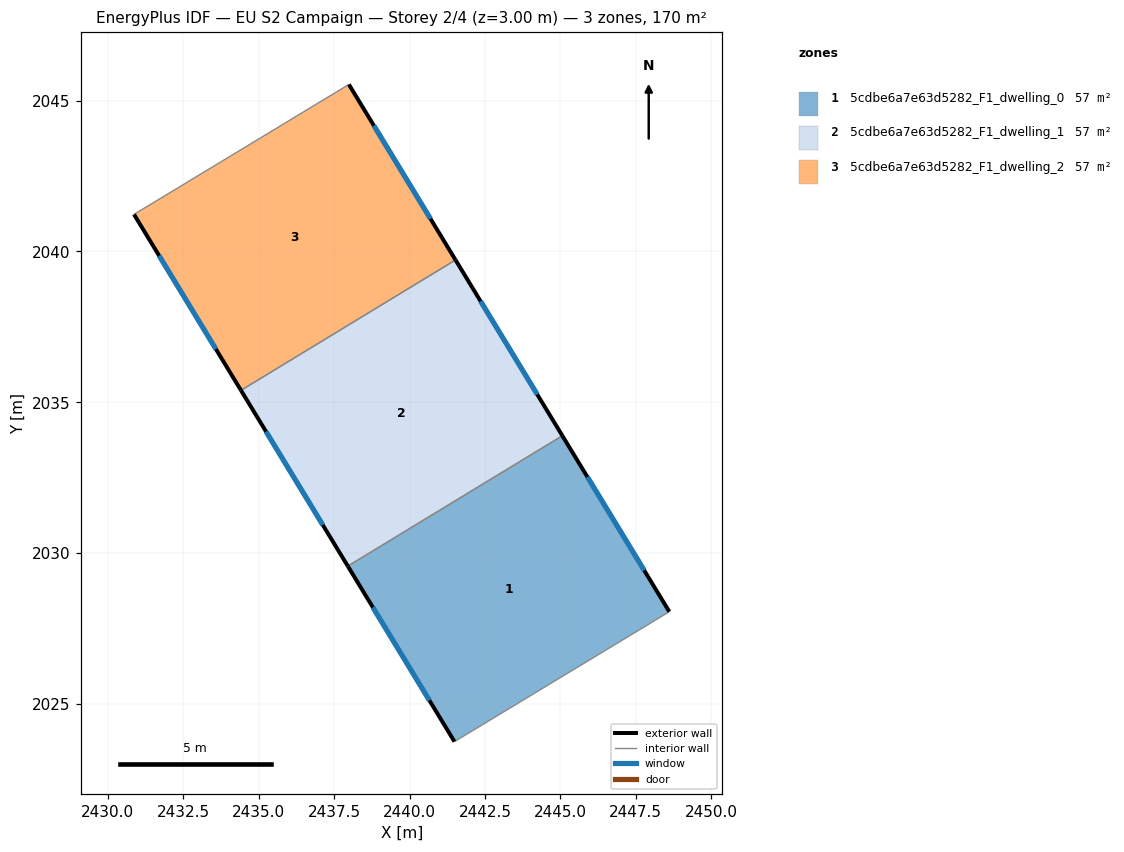
=== STOREY PLAN SPEC (per zone: floor XY polygon, exterior-wall plan segments, windows/doors) ===
zone 1: 5cdbe6a7e63d5282_F1_dwelling_0  (56.7 m²)
  floor: (2445.06, 2033.89) (2448.61, 2028.06) (2441.49, 2023.75) (2437.95, 2029.57)
  exterior wall: (2448.61, 2028.06) – (2445.07, 2033.89)  [6.8 m]
    window: (2447.78, 2029.43) – (2445.90, 2032.52)  [5.8 m²]
  exterior wall: (2437.95, 2029.57) – (2441.49, 2023.75)  [6.8 m]
    window: (2438.78, 2028.20) – (2440.66, 2025.12)  [5.7 m²]
  interior walls: 2
zone 2: 5cdbe6a7e63d5282_F1_dwelling_1  (56.7 m²)
  floor: (2441.52, 2039.72) (2445.06, 2033.89) (2437.95, 2029.57) (2434.41, 2035.40)
  exterior wall: (2445.07, 2033.89) – (2441.52, 2039.72)  [6.8 m]
    window: (2444.23, 2035.26) – (2442.36, 2038.35)  [5.8 m²]
  exterior wall: (2434.41, 2035.40) – (2437.95, 2029.57)  [6.8 m]
    window: (2435.24, 2034.03) – (2437.12, 2030.94)  [5.8 m²]
  interior walls: 2
zone 3: 5cdbe6a7e63d5282_F1_dwelling_2  (56.7 m²)
  floor: (2437.99, 2045.54) (2441.52, 2039.72) (2434.41, 2035.40) (2430.87, 2041.23)
  exterior wall: (2441.52, 2039.72) – (2437.99, 2045.54)  [6.8 m]
    window: (2440.69, 2041.08) – (2438.82, 2044.17)  [5.7 m²]
  exterior wall: (2430.87, 2041.23) – (2434.41, 2035.40)  [6.8 m]
    window: (2431.70, 2039.86) – (2433.58, 2036.77)  [5.8 m²]
  interior walls: 2

=== DERIVED (storey summary) ===
Building: EU S2 Campaign
Storey: 2 of 4  (floor level z = 3.00 m)
Storey gross floor area: 170.2 m²
Zones on this storey: 3
  - 5cdbe6a7e63d5282_F1_dwelling_0: floor 56.7 m²; exterior wall 13.6 m (40.9 m²); 2 window(s) 11.5 m²; WWR 28.1%
  - 5cdbe6a7e63d5282_F1_dwelling_1: floor 56.7 m²; exterior wall 13.6 m (40.9 m²); 2 window(s) 11.5 m²; WWR 28.1%
  - 5cdbe6a7e63d5282_F1_dwelling_2: floor 56.7 m²; exterior wall 13.6 m (40.9 m²); 2 window(s) 11.5 m²; WWR 28.1%
Zone adjacency (shared interzone walls):
  - 5cdbe6a7e63d5282_F1_dwelling_0 ↔ 5cdbe6a7e63d5282_F1_dwelling_1
  - 5cdbe6a7e63d5282_F1_dwelling_1 ↔ 5cdbe6a7e63d5282_F1_dwelling_2